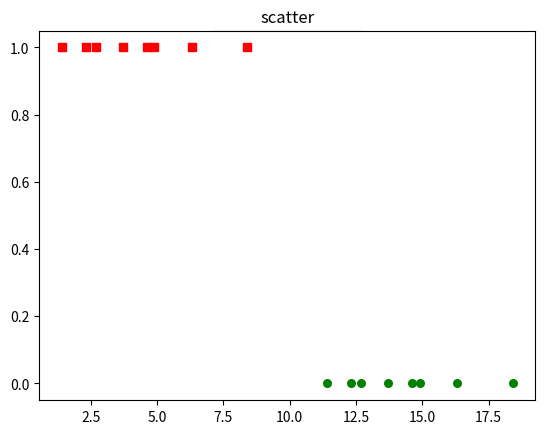

The script that saved this image:
# coding:utf-8

# matplotlib scatter 函数测试. 

import numpy as np
import matplotlib.pyplot as plt

# 1维数据
x = [1, 2, 3, 4, 5]
y = [2.3, 3.4, 1.2, 6.6, 7.0]

fig = plt.figure()

plt.subplot(232)
plt.scatter(x, y) # 以点的形式
plt.title("scatter")

xcord1 = [1.4,
           2.3, 
           4.6, 
           4.9, 
           3.7, 
           2.7,  
           8.4, 
           6.3
        ];
ycord1= [1,1, 1,1, 1,1, 1,1];
xcord2 = [11.4,
           12.3, 
           14.6, 
           14.9, 
           13.7, 
           12.7,  
           18.4, 
           16.3
        ];
ycord2= [0,0, 0,0, 0,0, 0,0];

ax = fig.add_subplot(111)
plt.scatter(xcord1, ycord1, s=30, c='red', marker='s')
plt.scatter(xcord2, ycord2, s=30, c='green')

plt.show()